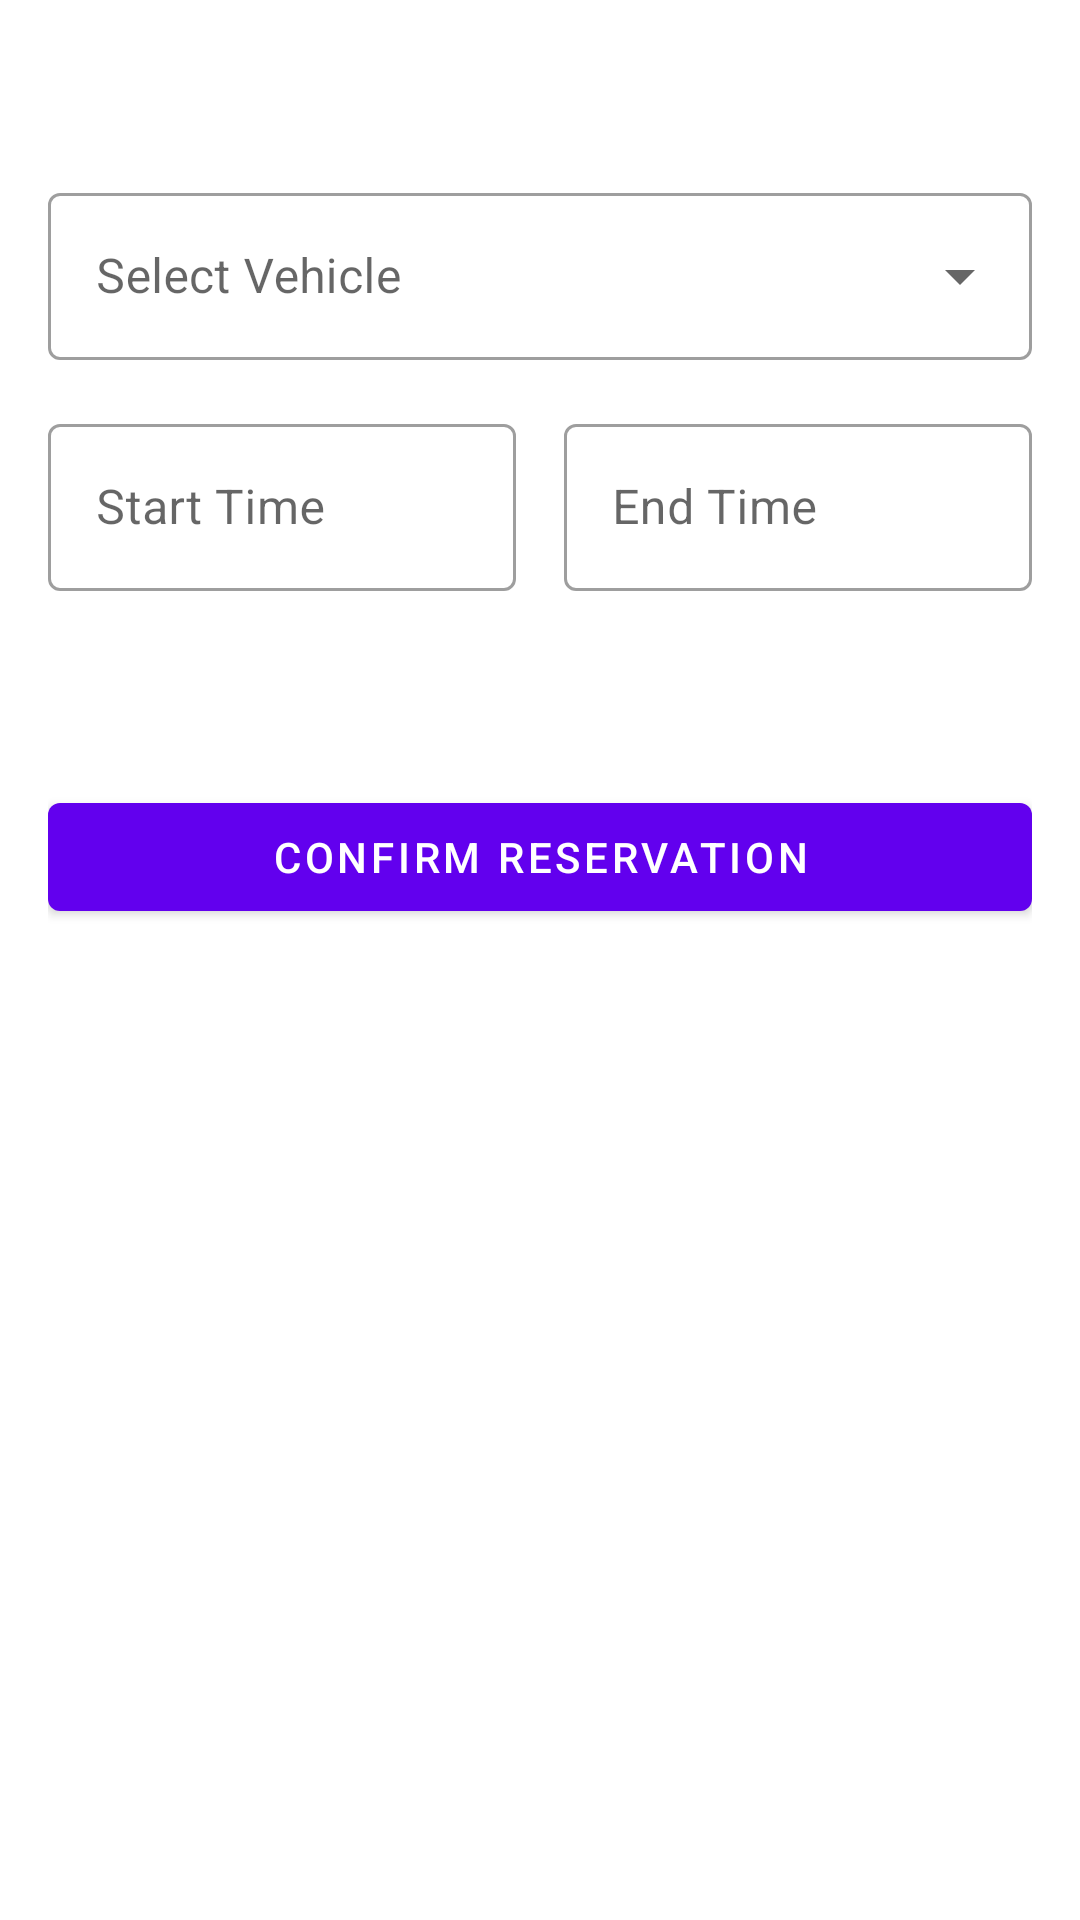

Android layout source for this screen:
<!-- AndroidManifest.xml: application theme Theme.Test -->
<!-- res/layout/dialog_reservation.xml -->
<?xml version="1.0" encoding="utf-8"?>
<LinearLayout xmlns:android="http://schemas.android.com/apk/res/android"
    xmlns:app="http://schemas.android.com/apk/res-auto"
    android:layout_width="match_parent"
    android:layout_height="wrap_content"
    android:orientation="vertical"
    android:padding="16dp">

    <TextView
        android:id="@+id/tv_spot_details"
        android:layout_width="match_parent"
        android:layout_height="wrap_content"
        android:textAppearance="?attr/textAppearanceHeadline6"
        android:layout_marginBottom="16dp" />

    <com.google.android.material.textfield.TextInputLayout
        android:id="@+id/til_vehicle"
        style="@style/Widget.MaterialComponents.TextInputLayout.OutlinedBox.ExposedDropdownMenu"
        android:layout_width="match_parent"
        android:layout_height="wrap_content"
        android:layout_marginBottom="16dp"
        android:hint="@string/label_select_vehicle">

        <AutoCompleteTextView
            android:id="@+id/act_vehicle"
            android:layout_width="match_parent"
            android:layout_height="wrap_content"
            android:inputType="none" />

    </com.google.android.material.textfield.TextInputLayout>

    <LinearLayout
        android:layout_width="match_parent"
        android:layout_height="wrap_content"
        android:orientation="horizontal">

        <com.google.android.material.textfield.TextInputLayout
            android:id="@+id/til_start_date_time"
            style="@style/Widget.MaterialComponents.TextInputLayout.OutlinedBox"
            android:layout_width="0dp"
            android:layout_height="wrap_content"
            android:layout_weight="1"
            android:layout_marginEnd="8dp"
            android:hint="@string/label_start_time">

            <com.google.android.material.textfield.TextInputEditText
                android:id="@+id/et_start_date_time"
                android:layout_width="match_parent"
                android:layout_height="wrap_content"
                android:focusable="false"
                android:inputType="none" />

        </com.google.android.material.textfield.TextInputLayout>

        <com.google.android.material.textfield.TextInputLayout
            android:id="@+id/til_end_date_time"
            style="@style/Widget.MaterialComponents.TextInputLayout.OutlinedBox"
            android:layout_width="0dp"
            android:layout_height="wrap_content"
            android:layout_weight="1"
            android:layout_marginStart="8dp"
            android:hint="@string/label_end_time">

            <com.google.android.material.textfield.TextInputEditText
                android:id="@+id/et_end_date_time"
                android:layout_width="match_parent"
                android:layout_height="wrap_content"
                android:focusable="false"
                android:inputType="none" />

        </com.google.android.material.textfield.TextInputLayout>
    </LinearLayout>

    <TextView
        android:id="@+id/tv_occupied_intervals"
        android:layout_width="match_parent"
        android:layout_height="wrap_content"
        android:textColor="@color/black"
        android:textAppearance="?attr/textAppearanceBody2"
        android:layout_marginBottom="8dp"
        android:visibility="visible"/>

    <TextView
        android:id="@+id/tv_time_error"
        android:layout_width="match_parent"
        android:layout_height="wrap_content"
        android:textColor="?attr/colorError"
        android:visibility="gone"
        android:layout_marginBottom="8dp"/>

    <TextView
        android:id="@+id/tv_total_price"
        android:layout_width="match_parent"
        android:layout_height="wrap_content"
        android:textAppearance="?attr/textAppearanceBody1"
        android:layout_marginBottom="16dp" />

    <ProgressBar
        android:id="@+id/progress_bar"
        android:layout_width="wrap_content"
        android:layout_height="wrap_content"
        android:layout_gravity="center"
        android:layout_marginBottom="16dp"
        android:visibility="gone" />

    <com.google.android.material.button.MaterialButton
        android:id="@+id/btn_confirm"
        android:layout_width="match_parent"
        android:layout_height="wrap_content"
        android:text="@string/action_confirm_reservation" />

</LinearLayout>
<!-- resources referenced by this layout -->
<resources>
  <color name="black">#FF000000</color>
  <string name="action_confirm_reservation">Confirm Reservation</string>
  <string name="label_end_time">End Time</string>
  <string name="label_select_vehicle">Select Vehicle</string>
  <string name="label_start_time">Start Time</string>
  <style name="Theme.Test" parent="Theme.MaterialComponents.DayNight.DarkActionBar">
          
          <item name="colorPrimary">@color/purple_500</item>
          <item name="colorPrimaryVariant">@color/purple_700</item>
          <item name="colorOnPrimary">@color/white</item>
          
          <item name="colorSecondary">@color/teal_200</item>
          <item name="colorSecondaryVariant">@color/teal_700</item>
          <item name="colorOnSecondary">@color/black</item>
          
          <item name="android:statusBarColor">?attr/colorPrimaryVariant</item>
          
      </style>
  <color name="purple_500">#FF6200EE</color>
  <color name="purple_700">#FF3700B3</color>
  <color name="white">#FFFFFFFF</color>
  <color name="teal_200">#FF03DAC5</color>
  <color name="teal_700">#FF018786</color>
</resources>
